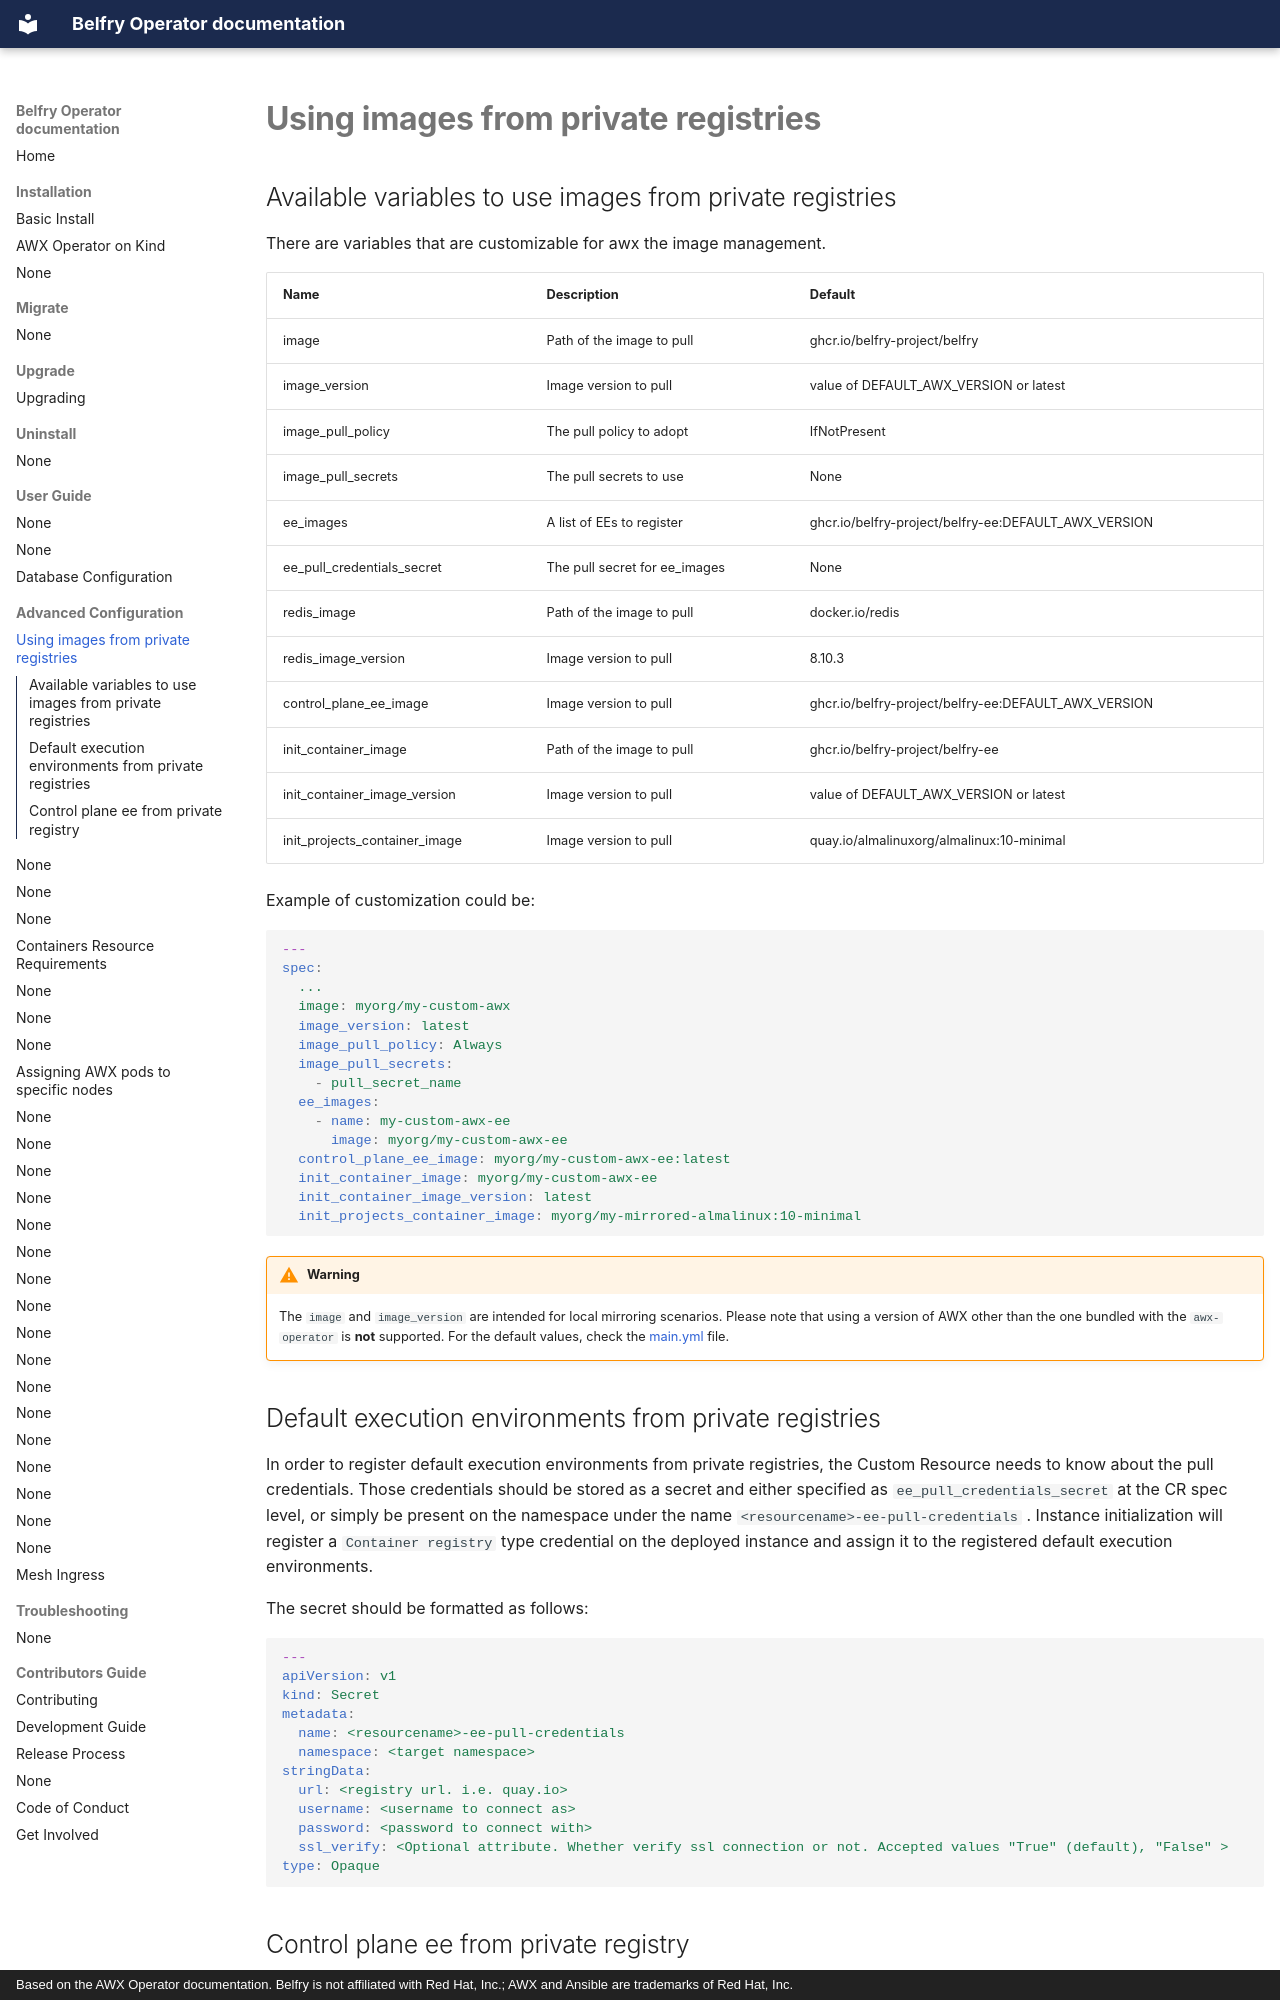

repository: belfry-project/belfry-operator · page: user-guide/advanced-configuration/deploying-a-specific-version-of-awx.html · generator: mkdocs · copyright: Based on the AWX Operator documentation. Belfry is not affiliated with Red Hat, Inc.; AWX and Ansible are trademarks of Red Hat, Inc.

# Using images from private registries

## Available variables to use images from private registries

There are variables that are customizable for awx the image management.

| Name                          | Description                   | Default                                    |
| ----------------------------- | ----------------------------- | ------------------------------------------ |
| image                         | Path of the image to pull     | ghcr.io/belfry-project/belfry              |
| image_version                 | Image version to pull         | value of DEFAULT_AWX_VERSION or latest     |
| image_pull_policy             | The pull policy to adopt      | IfNotPresent                               |
| image_pull_secrets            | The pull secrets to use       | None                                       |
| ee_images                     | A list of EEs to register     | ghcr.io/belfry-project/belfry-ee:DEFAULT_AWX_VERSION |
| ee_pull_credentials_secret    | The pull secret for ee_images | None                                       |
| redis_image                   | Path of the image to pull     | docker.io/redis                            |
| redis_image_version           | Image version to pull         | 8.10.3                                     |
| control_plane_ee_image        | Image version to pull         | ghcr.io/belfry-project/belfry-ee:DEFAULT_AWX_VERSION |
| init_container_image          | Path of the image to pull     | ghcr.io/belfry-project/belfry-ee           |
| init_container_image_version  | Image version to pull         | value of DEFAULT_AWX_VERSION or latest     |
| init_projects_container_image | Image version to pull         | quay.io/almalinuxorg/almalinux:10-minimal  |

Example of customization could be:

```yaml
---
spec:
  ...
  image: myorg/my-custom-awx
  image_version: latest
  image_pull_policy: Always
  image_pull_secrets:
    - pull_secret_name
  ee_images:
    - name: my-custom-awx-ee
      image: myorg/my-custom-awx-ee
  control_plane_ee_image: myorg/my-custom-awx-ee:latest
  init_container_image: myorg/my-custom-awx-ee
  init_container_image_version: latest
  init_projects_container_image: myorg/my-mirrored-almalinux:10-minimal
```

!!! warning
    The `image` and `image_version` are intended for local mirroring scenarios. Please note that using a version of AWX other than the one bundled with the `awx-operator` is **not** supported. For the default values, check the [main.yml](https://github.com/belfry-project/belfry-operator/blob/main/roles/installer/defaults/main.yml) file.

## Default execution environments from private registries

In order to register default execution environments from private registries, the Custom Resource needs to know about the pull credentials. Those credentials should be stored as a secret and either specified as `ee_pull_credentials_secret` at the CR spec level, or simply be present on the namespace under the name `<resourcename>-ee-pull-credentials` . Instance initialization will register a `Container registry` type credential on the deployed instance and assign it to the registered default execution environments.

The secret should be formatted as follows:

```yaml
---
apiVersion: v1
kind: Secret
metadata:
  name: <resourcename>-ee-pull-credentials
  namespace: <target namespace>
stringData:
  url: <registry url. i.e. quay.io>
  username: <username to connect as>
  password: <password to connect with>
  ssl_verify: <Optional attribute. Whether verify ssl connection or not. Accepted values "True" (default), "False" >
type: Opaque
```
